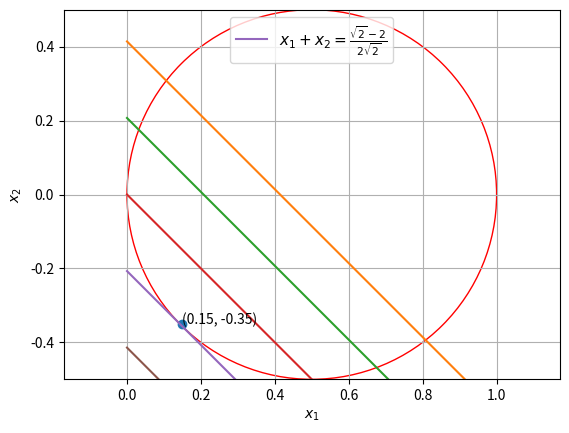

Reproduce this figure in Python.
import numpy as np
import matplotlib.pyplot as plt

sol = np.zeros((2,1))
#Printing minimum
sol[0] = (np.sqrt(2)-1)/(2*np.sqrt(2))
sol[1] = -1/(2*np.sqrt(2))

#Plotting the circle

circle = plt.Circle((0.5, 0), 0.5, color='r', fill=False)

fig, ax = plt.subplots() # note we must use plt.subplots, not plt.subplot

ax.add_artist(circle)

#Display solution 
A = np.around(sol[0],decimals=2)
B = np.around(sol[1],decimals=2)


plt.plot(A,B,'o')
for xy in zip(A,B):
	ax.annotate('(%s, %s)' % xy, xy=xy, textcoords='data')

print (sol)

#Plotting the line
p = (sol[0]+sol[1])*np.arange(-2,3)
x = np.linspace(0,1,100)
na=np.newaxis

x_line = x[:,na]
y_line = p[na,:] - x[:,na]
bx=plt.plot(x_line,y_line,'-')


plt.axis('equal')
plt.grid()
plt.xlabel('$x_1$')
plt.ylabel('$x_2$')
plt.ylim(-0.5,0.5)

plt.legend([bx[3]],['$x_1+x_2=\\frac{\sqrt{2}-2}{2\sqrt{2}}$'], loc='best',prop={'size':11})
plt.show()









